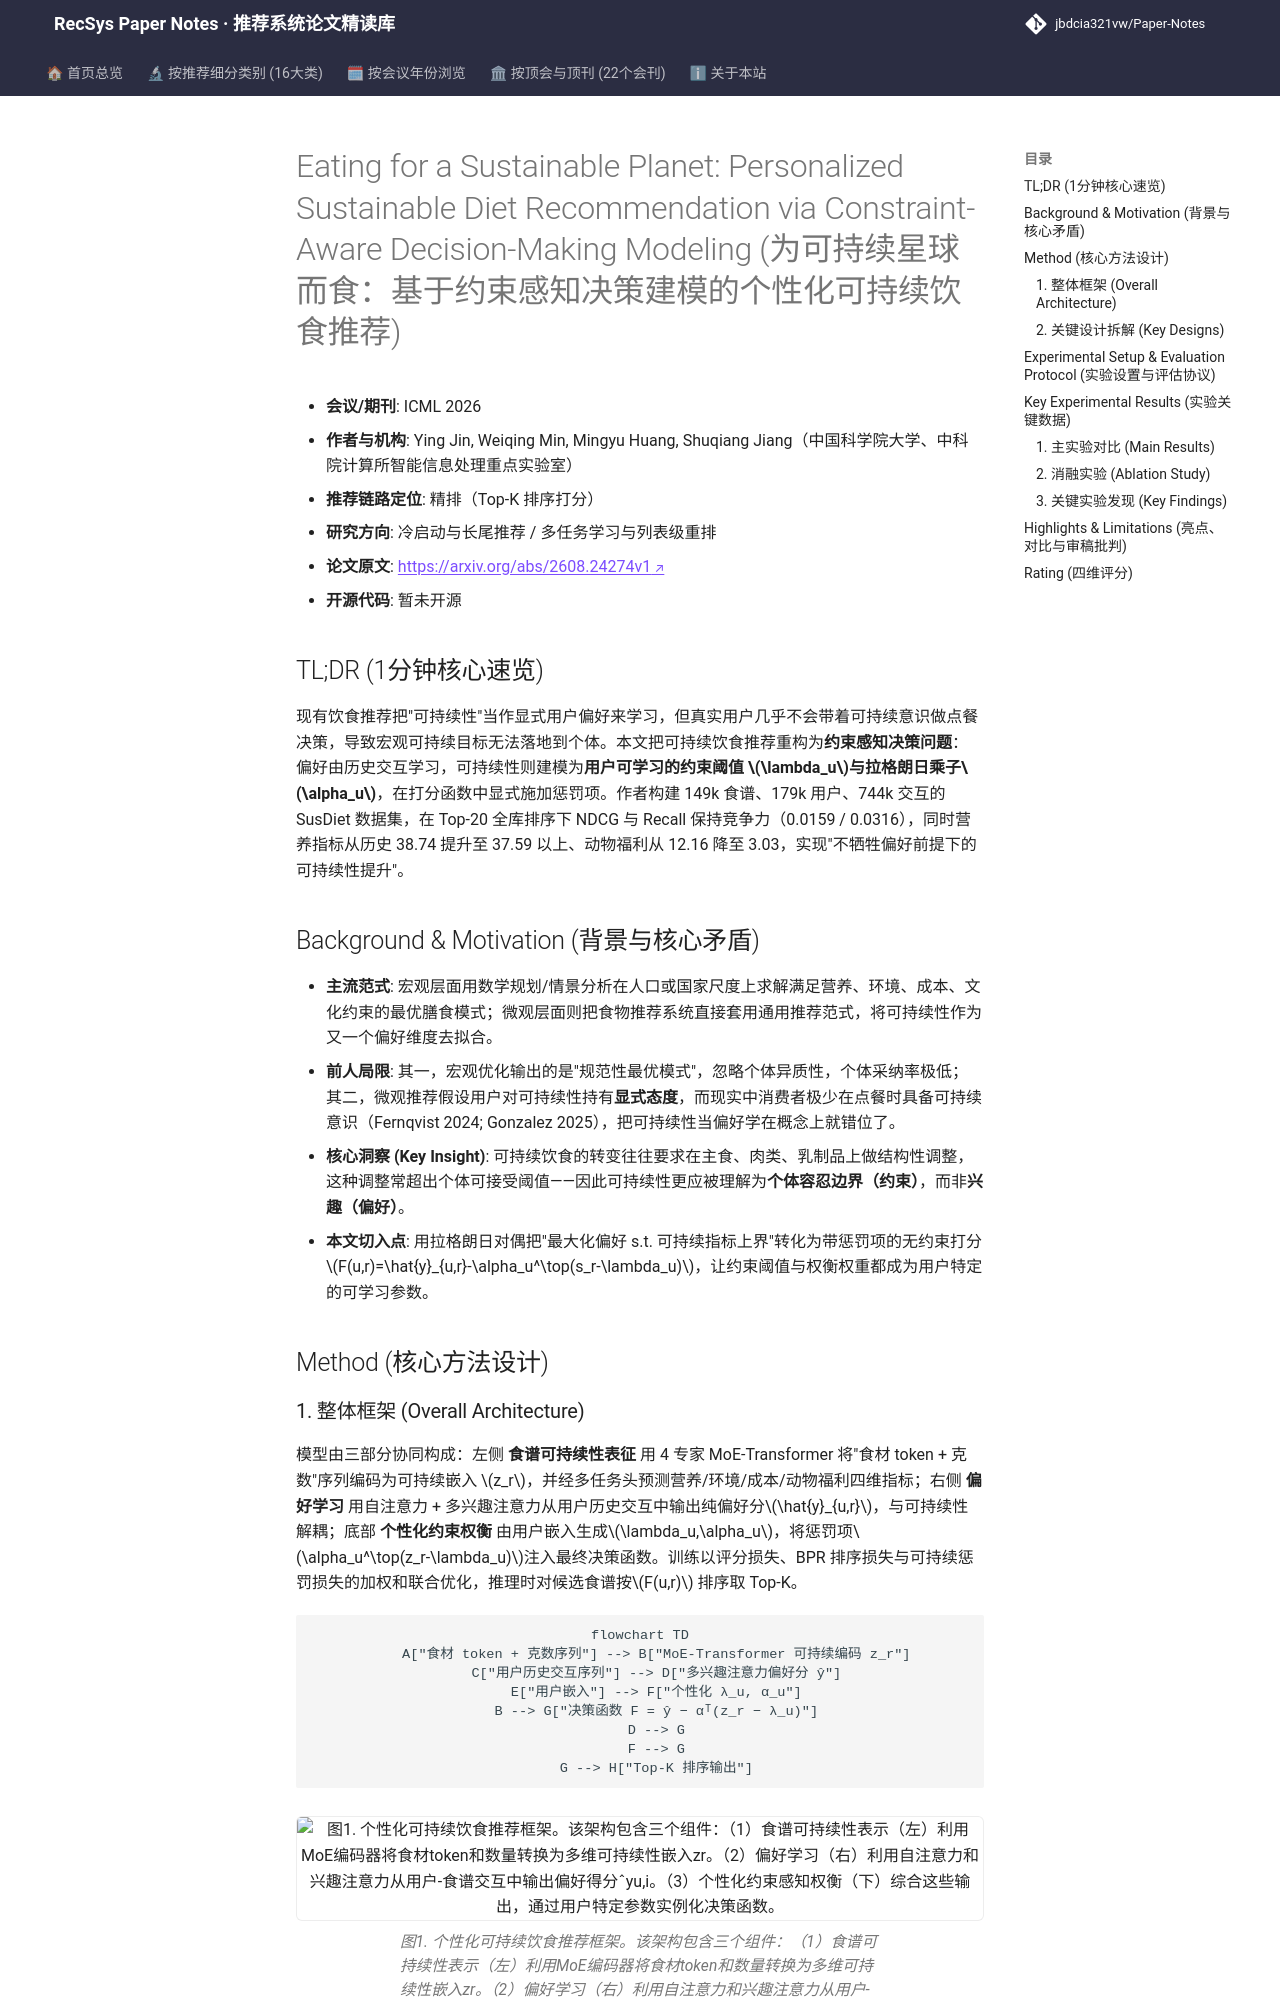

repository: jbdcia321vw/Paper-Notes · page: venues/ICLR_NeurIPS_ICML/2026/cold_start_rec/eating_for_a_sustainable_planet_personalized_sustainable_diet_recommendatio/index.html · generator: mkdocs

---
title: "[Paper Note] Eating for a Sustainable Planet: Personalized Sustainable Diet Recommendation via Constraint-Aware Decision-Making Modeling"
description: "[ICML 2026][冷启动与长尾推荐] 将可持续饮食推荐重构为约束感知决策问题，用可学习用户约束阈值替代偏好建模，在自建 SusDiet 上兼顾偏好精度与四维可持续性。"
tags:
  - ICML
  - 冷启动与长尾推荐
  - 精排
  - 约束感知决策
  - 可持续饮食推荐
date: 2026-11-13
venue: ICLR_NeurIPS_ICML
year: 2026
paper_url: "https://arxiv.org/abs/2608.24274"
code_url: ""
categories:
  - cold_start_rec
  - multi_task_reranking
---

# Eating for a Sustainable Planet: Personalized Sustainable Diet Recommendation via Constraint-Aware Decision-Making Modeling (为可持续星球而食：基于约束感知决策建模的个性化可持续饮食推荐)

- **会议/期刊**: ICML 2026
- **作者与机构**: Ying Jin, Weiqing Min, Mingyu Huang, Shuqiang Jiang（中国科学院大学、中科院计算所智能信息处理重点实验室）
- **推荐链路定位**: 精排（Top-K 排序打分）
- **研究方向**: 冷启动与长尾推荐 / 多任务学习与列表级重排
- **论文原文**: [https://arxiv.org/abs/2608.24274v1](https://arxiv.org/abs/2608.24274v1)
- **开源代码**: 暂未开源

## TL;DR (1分钟核心速览)

现有饮食推荐把"可持续性"当作显式用户偏好来学习，但真实用户几乎不会带着可持续意识做点餐决策，导致宏观可持续目标无法落地到个体。本文把可持续饮食推荐重构为**约束感知决策问题**：偏好由历史交互学习，可持续性则建模为**用户可学习的约束阈值 $\lambda_u$与拉格朗日乘子$\alpha_u$**，在打分函数中显式施加惩罚项。作者构建 149k 食谱、179k 用户、744k 交互的 SusDiet 数据集，在 Top-20 全库排序下 NDCG 与 Recall 保持竞争力（0.0159 / 0.0316），同时营养指标从历史 38.74 提升至 37.59 以上、动物福利从 12.16 降至 3.03，实现"不牺牲偏好前提下的可持续性提升"。

## Background & Motivation (背景与核心矛盾)

- **主流范式**: 宏观层面用数学规划/情景分析在人口或国家尺度上求解满足营养、环境、成本、文化约束的最优膳食模式；微观层面则把食物推荐系统直接套用通用推荐范式，将可持续性作为又一个偏好维度去拟合。
- **前人局限**: 其一，宏观优化输出的是"规范性最优模式"，忽略个体异质性，个体采纳率极低；其二，微观推荐假设用户对可持续性持有**显式态度**，而现实中消费者极少在点餐时具备可持续意识（Fernqvist 2024; Gonzalez 2025），把可持续性当偏好学在概念上就错位了。
- **核心洞察 (Key Insight)**: 可持续饮食的转变往往要求在主食、肉类、乳制品上做结构性调整，这种调整常超出个体可接受阈值——因此可持续性更应被理解为**个体容忍边界（约束）**，而非**兴趣（偏好）**。
- **本文切入点**: 用拉格朗日对偶把"最大化偏好 s.t. 可持续指标上界"转化为带惩罚项的无约束打分 $F(u,r)=\hat{y}_{u,r}-\alpha_u^\top(s_r-\lambda_u)$，让约束阈值与权衡权重都成为用户特定的可学习参数。

## Method (核心方法设计)
